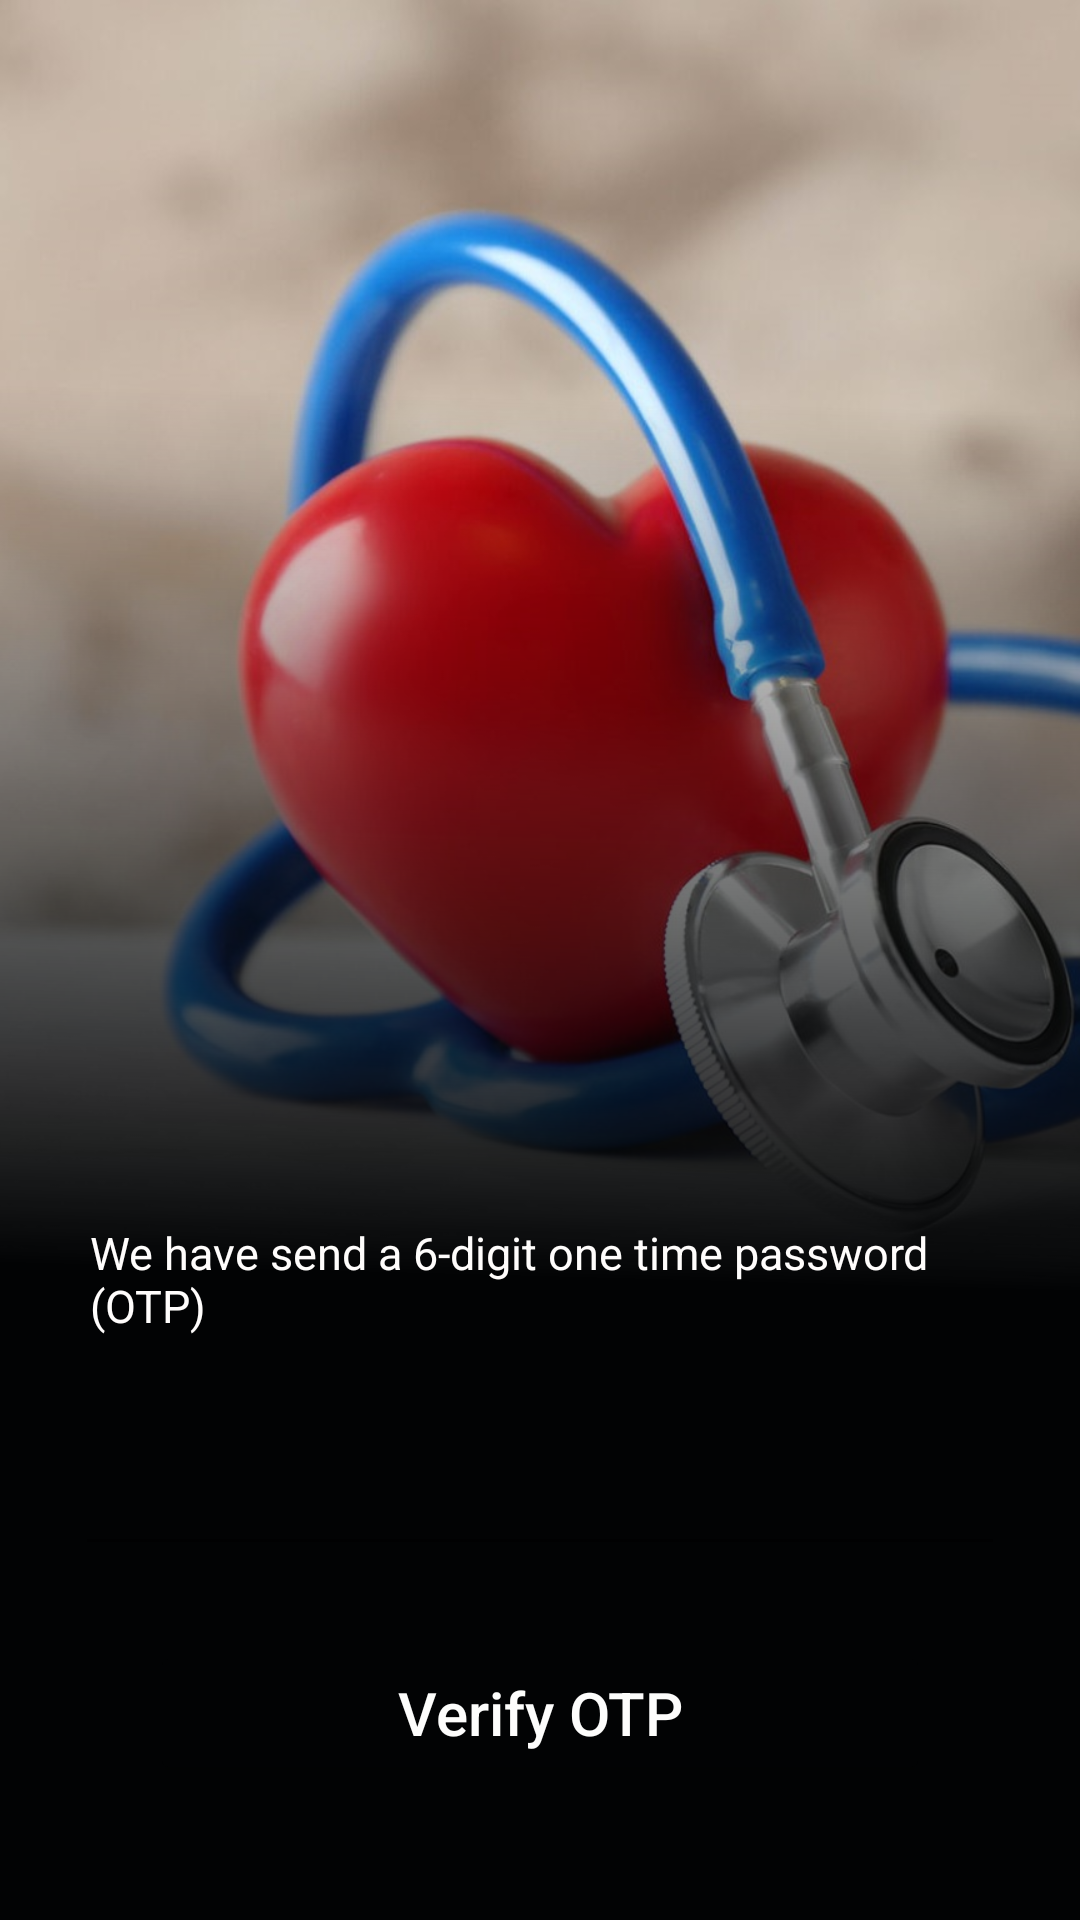

Layout XML and referenced resources for this Android screen:
<!-- AndroidManifest.xml: application theme AppTheme -->
<!-- res/layout/bottom_sheet_otp.xml -->
<?xml version="1.0" encoding="utf-8"?>
<androidx.constraintlayout.widget.ConstraintLayout xmlns:android="http://schemas.android.com/apk/res/android"
    android:layout_width="match_parent"
    android:layout_height="match_parent"
    xmlns:app="http://schemas.android.com/apk/res-auto"
    xmlns:tools="http://schemas.android.com/tools"
    android:background="@color/colorBackground">
    <ImageView
        android:layout_width="match_parent"
        android:layout_height="0dp"
        android:scaleType="centerCrop"
        android:src="@drawable/background_image"
        app:layout_constraintHeight_default="percent"
        app:layout_constraintHeight_percent="0.7"
        app:layout_constraintLeft_toLeftOf="parent"
        app:layout_constraintRight_toRightOf="parent"
        app:layout_constraintTop_toTopOf="parent" />

    <View
        android:layout_width="match_parent"
        android:layout_height="0dp"
        android:background="@drawable/ic_rectangle_40"
        app:layout_constraintBottom_toBottomOf="parent"
        app:layout_constraintHeight_default="percent"
        app:layout_constraintHeight_percent="0.7"
        app:layout_constraintTop_toTopOf="parent"
        tools:layout_editor_absoluteX="0dp" />
    <LinearLayout
        android:layout_width="match_parent"
        android:layout_height="wrap_content"
        android:layout_margin="25dp"
        android:gravity="center"
        android:orientation="vertical"
        app:layout_constraintBottom_toBottomOf="parent"
        app:layout_constraintLeft_toLeftOf="parent"
        app:layout_constraintRight_toRightOf="parent"
        app:layout_constraintTop_toTopOf="parent"
        app:layout_constraintVertical_bias="0.95">

        <TextView
            android:layout_width="wrap_content"
            android:layout_height="wrap_content"
            android:layout_margin="5dp"
            android:layout_marginHorizontal="40dp"
            android:layout_marginTop="5dp"
            android:text="We have send a 6-digit one time password (OTP)"
            android:textColor="@color/colorWhite"
            android:textSize="15dp"
            />
        <TextView
            android:layout_width="wrap_content"
            android:layout_height="wrap_content"
            android:layout_margin="5dp"
            android:layout_marginHorizontal="40dp"
            android:layout_marginTop="5dp"
            android:text=""
            android:textColor="@color/colorWhite"
            android:textSize="15dp"
            />
        <EditText
            android:layout_width="match_parent"
            android:layout_height="wrap_content"
            android:textColor="@color/colorEditTextLight" />



        <Button
            android:id="@+id/btn_Phone"
            android:layout_width="match_parent"
            android:layout_height="wrap_content"
            android:layout_marginHorizontal="25dp"
            android:layout_marginTop="25dp"
            android:text="Verify OTP"
            android:textAllCaps="false"
            android:textColor="@color/colorTextLight"
            android:textSize="20dp"
            app:background="@drawable/btn_black_background"
            app:backgroundTint="@color/colorBackground" />

    </LinearLayout>

</androidx.constraintlayout.widget.ConstraintLayout>
<!-- resources referenced by this layout -->
<resources>
  <color name="colorBackground">#020304</color>
  <color name="colorEditTextLight">#9ABAB4B5</color>
  <color name="colorTextLight">#FDFDFC</color>
  <color name="colorWhite">#FFFDFC</color>
  <!-- drawable background_image: png bitmap (drawable-hdpi, 499389 bytes) -->
  <!-- drawable btn_black_background (drawable) -->
  <?xml version="1.0" encoding="utf-8"?>
  <shape xmlns:android="http://schemas.android.com/apk/res/android"
      android:visible="true">
      <solid
          android:color="#020304"
          />
  
      <corners
          android:bottomLeftRadius="50dp"
          android:bottomRightRadius="50dp"
          android:topLeftRadius="50dp"
          android:topRightRadius="50dp"
          />
      <stroke
          android:color="@color/colorWhite"
          android:width="10dp"
          />
  
  </shape>
  <!-- drawable ic_rectangle_40 (drawable) -->
  <vector xmlns:android="http://schemas.android.com/apk/res/android"
      xmlns:aapt="http://schemas.android.com/aapt"
      android:width="375dp"
      android:height="440dp"
      android:viewportWidth="375"
      android:viewportHeight="440">
    <path
        android:pathData="M0,0h375v440h-375z">
      <aapt:attr name="android:fillColor">
        <gradient 
            android:startY="36.08"
            android:startX="187.5"
            android:endY="323.84"
            android:endX="180.375"
            android:type="linear">
          <item android:offset="0" android:color="#001B2A3B"/>
          <item android:offset="1" android:color="@color/colorBackground"/>
        </gradient>
      </aapt:attr>
    </path>
  </vector>
  <style name="AppTheme" parent="Theme.MaterialComponents.DayNight.NoActionBar">
          
          <item name="colorPrimary">@color/colorPrimary</item>
          <item name="colorPrimaryDark">@color/colorPrimaryDark</item>
          <item name="colorAccent">@color/colorAccent</item>
      </style>
  <color name="colorPrimary">#E4E4E4</color>
  <color name="colorPrimaryDark">#0A080E</color>
  <color name="colorAccent">#03DAC5</color>
</resources>
